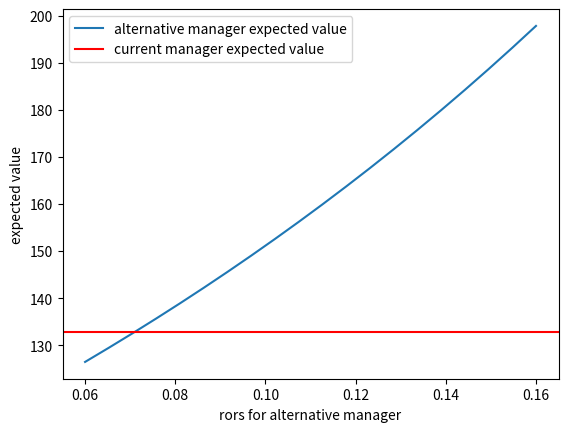

The matplotlib source for this figure:
"""
This file implements Formula 6 (Expected value of our holdings at end of our investment horizon)
and compares different choices of parameters
    - sigma: idiosyncratic risk (currently held at 20%)
    - t_h: expected lifetime of investment (currently held at 5 years)
    - ror: current manager rate of return (currently held at 6%)
    - r_prime: alternative manager rate of return
    - p_naught: current fund's value at time t=0
    - p_tau: value of the high water NAV
    - f: fee payment (currently held at 20%)
"""

import numpy as np
from scipy.stats import norm
import matplotlib.pyplot as plt


def calculate_expected_value(sigma: float, t_h: int, ror: float, p_naught: float, p_tau: float, fee: float) -> float:
    """ Calculate expected value of holdings at time t = t_h. Parameters defined in documentation.
    """
    nav = p_naught * np.exp(ror * t_h)
    fee_payment = calculate_fees(sigma, t_h, ror, p_naught, p_tau, fee)

    expected_value = nav - fee_payment
    return expected_value


def calculate_fees(sigma, t_h, ror, p_naught, p_tau, fee):
    N = norm.cdf  # define a normal distribution

    d_pos_numerator = np.log(p_naught / p_tau) + t_h * (ror + sigma ** 2 / 2)
    d_pos = d_pos_numerator / (sigma * np.sqrt(t_h))

    d_neg_numerator = np.log(p_naught / p_tau) + t_h * (ror - sigma ** 2 / 2)
    d_neg = d_neg_numerator / (sigma * np.sqrt(t_h))

    fee_payment = fee * (N(d_pos) * p_naught * np.exp(ror * t_h) - N(d_neg) * p_tau)
    return max(fee_payment, 0.0)


if __name__ == '__main__':
    sigma = 0.20
    t_h = 5
    r = 0.06
    p_naught = 100
    fee = 0.20

    p_tau = 180
    ror_primes = np.linspace(start=0.06, stop=0.16, num=20)  # a range of r'

    alternative_values = [calculate_expected_value(sigma, t_h, ror, p_naught, p_naught, fee) for ror in ror_primes]
    current_manager_value = calculate_expected_value(sigma, t_h, r, p_naught, p_tau, fee)

    plt.plot(ror_primes, alternative_values, label='alternative manager expected value')
    plt.axhline(current_manager_value, color='r', linestyle='-', label='current manager expected value')
    plt.xlabel('rors for alternative manager')
    plt.ylabel('expected value')
    plt.legend()
    plt.show()
